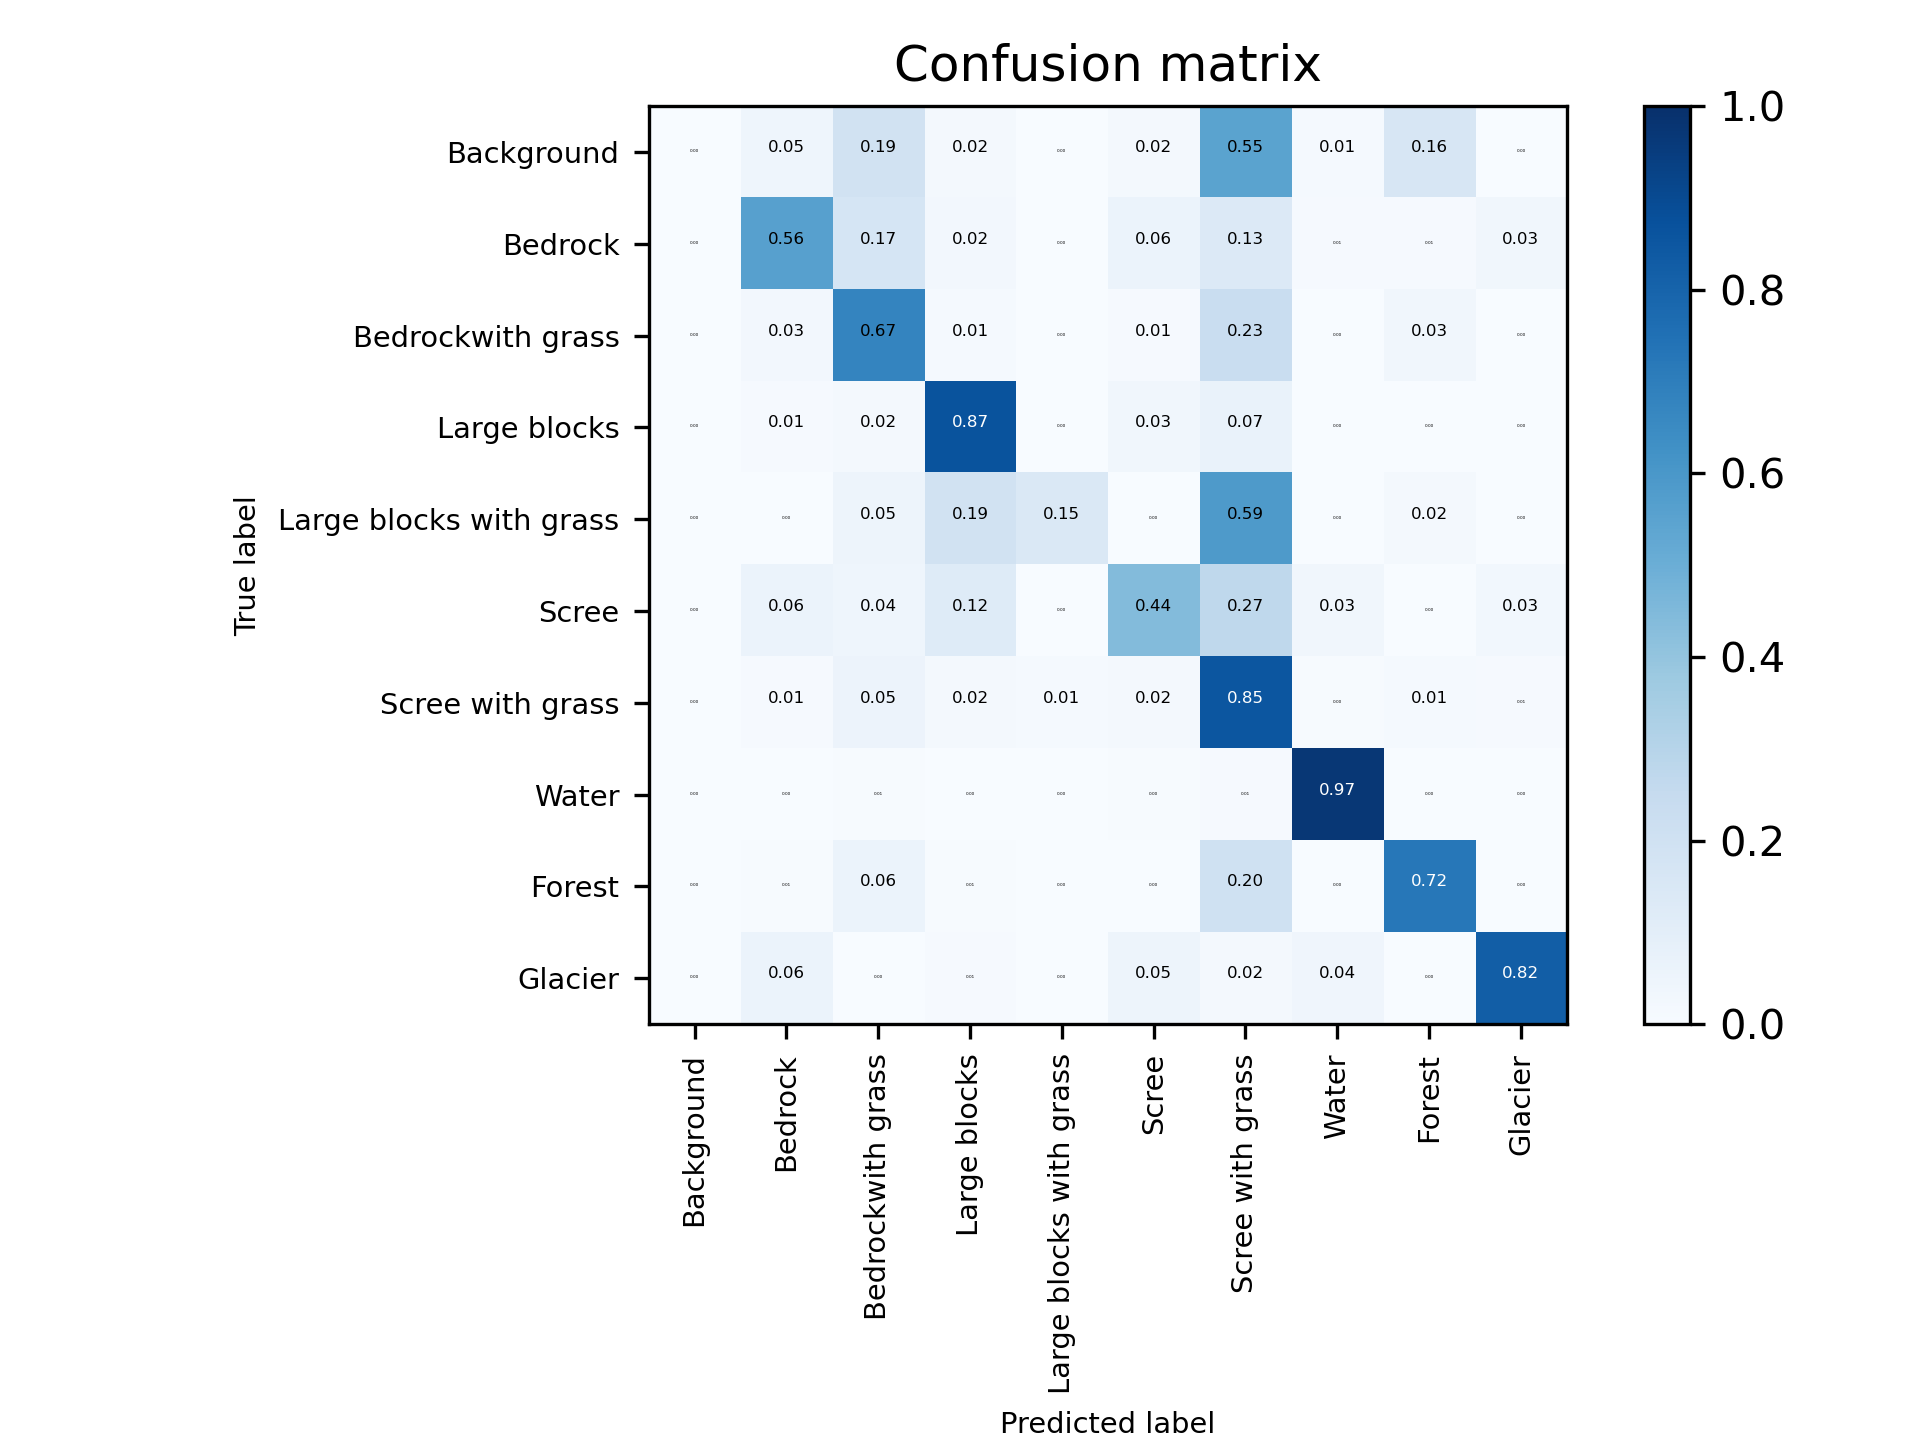

Source data for this figure (header and first rows):
0, 0.0, 380639.0, 1536486.0, 134083.0, 12454.0, 177100.0, 4477294.0, 112263.0, 1333584.0, 8558.0
1, 0.0, 296531117, 90489244, 12617314, 31297, 31685444, 71313484, 4241022, 4752268, 17540412
2, 0.0, 321870, 8191919, 177466, 24953, 133095, 2831067, 32596, 420737, 2705
3, 0.0, 49196, 77694, 4134882, 4586, 162355, 318018, 2311, 11264, 17701
4, 0.0, 363.0, 25913, 96630, 75208, 623.0, 299674, 664.0, 11594, 0.0
5, 0.0, 31599735, 23285280, 65293523, 472981, 236240432, 146925867, 18098955, 1123472, 15263118
6, 0.0, 268139, 1449285, 477330, 337720, 595282, 22576914, 113006, 344007, 254065
7, 0.0, 53840, 80038, 30985, 0.0, 64687, 143458, 15065559, 11282, 45080
8, 0.0, 1346855, 14071845, 1304974, 23847, 119092, 47067222, 600237, 169049201, 4855
9, 0.0, 27756450, 1007300, 4462012, 4781, 23135891, 7990988, 18497610, 0.0, 384823653
